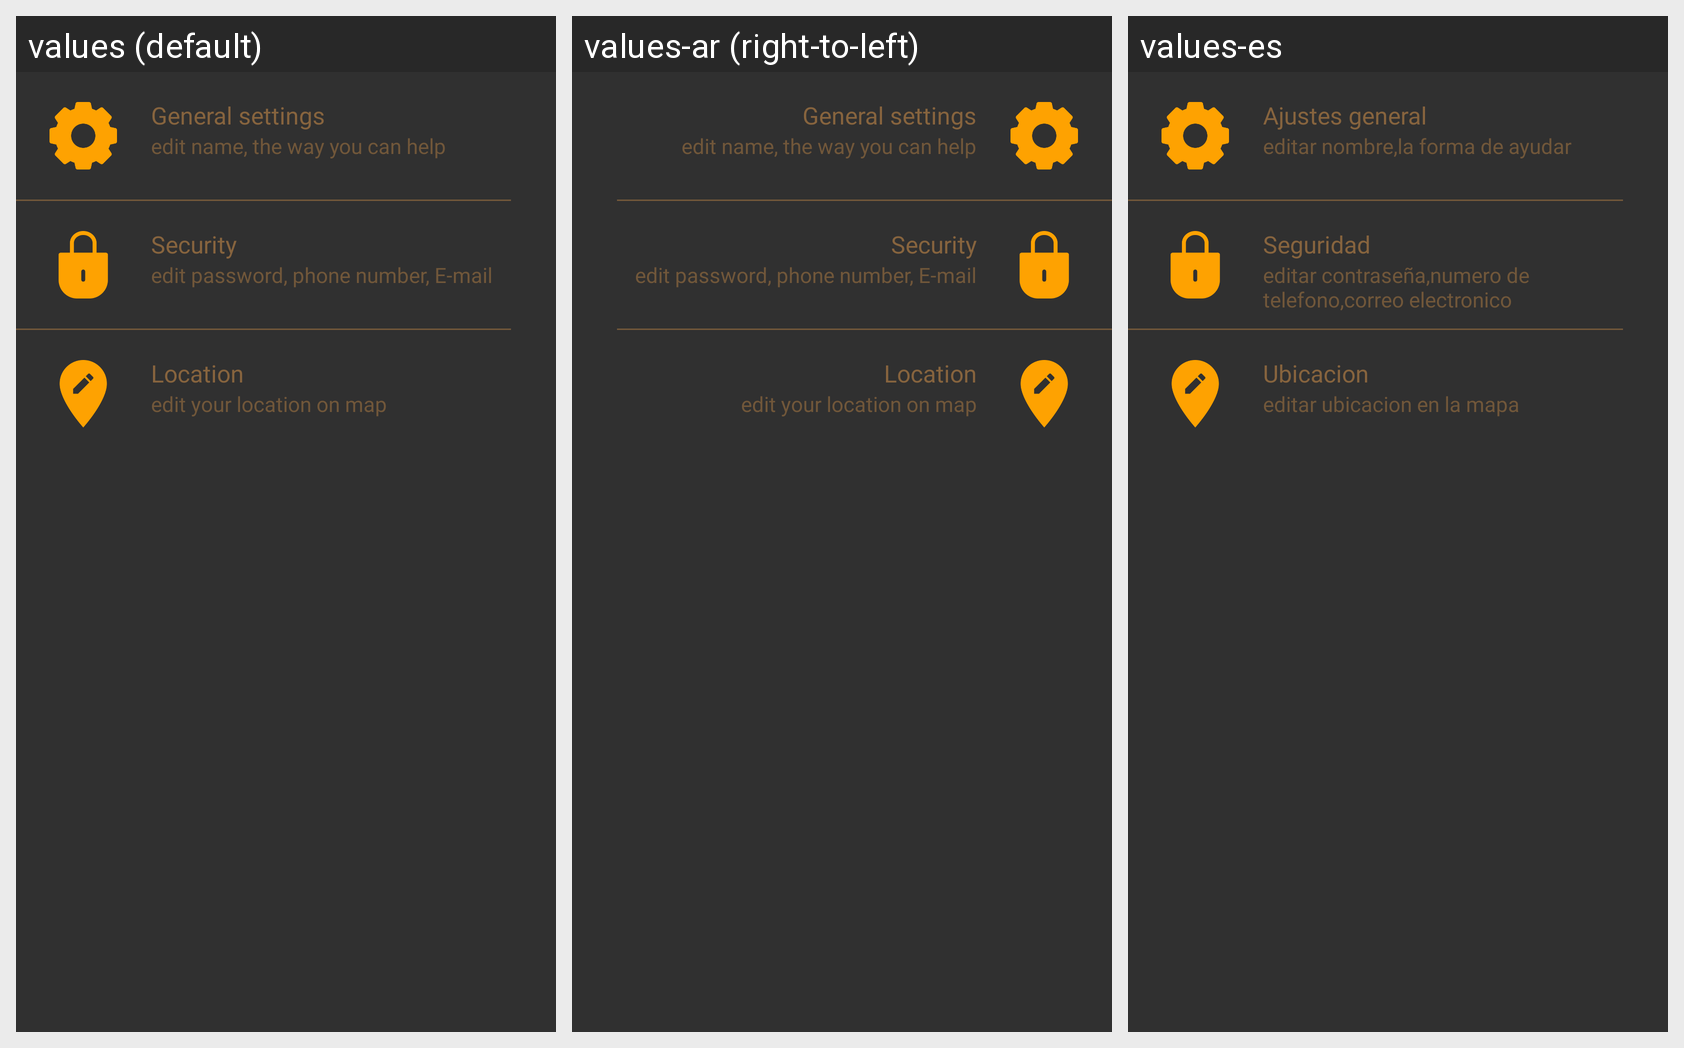

Here is an Android app screen in its default locale and in the app's own translations. Write out the translated-string differences for the strings that appear on this screen.
Android screen res/layout/settings_fragment.xml rendered under 3 locales, left to right: values (default), values-ar (right-to-left), values-es. Device: Nexus 5 (rendered at 1080×1920; each locale shown at half size, 540×960, under a caption strip naming it); theme Theme.AppCompat.NoActionBar.
Strings drawn on this screen, with the default value and each locale's value (text and hints the layout hard-codes, and strings that could not be matched under every locale, appear in the picture but are not listed):

general_settings
  values: General settings
  values-ar: General settings
  values-es: Ajustes general

edit_name_the_way_you_can_help
  values: edit name, the way you can help
  values-ar: edit name, the way you can help
  values-es: editar nombre,la forma de ayudar

security
  values: Security
  values-ar: Security
  values-es: Seguridad

edit_password_phoneNumber_email
  values: edit password, phone number, E-mail
  values-ar: edit password, phone number, E-mail
  values-es: editar contraseña,numero de telefono,correo electronico

location
  values: Location
  values-ar: Location
  values-es: Ubicacion

edit_your_location_on_map
  values: edit your location on map
  values-ar: edit your location on map
  values-es: editar ubicacion en la mapa
